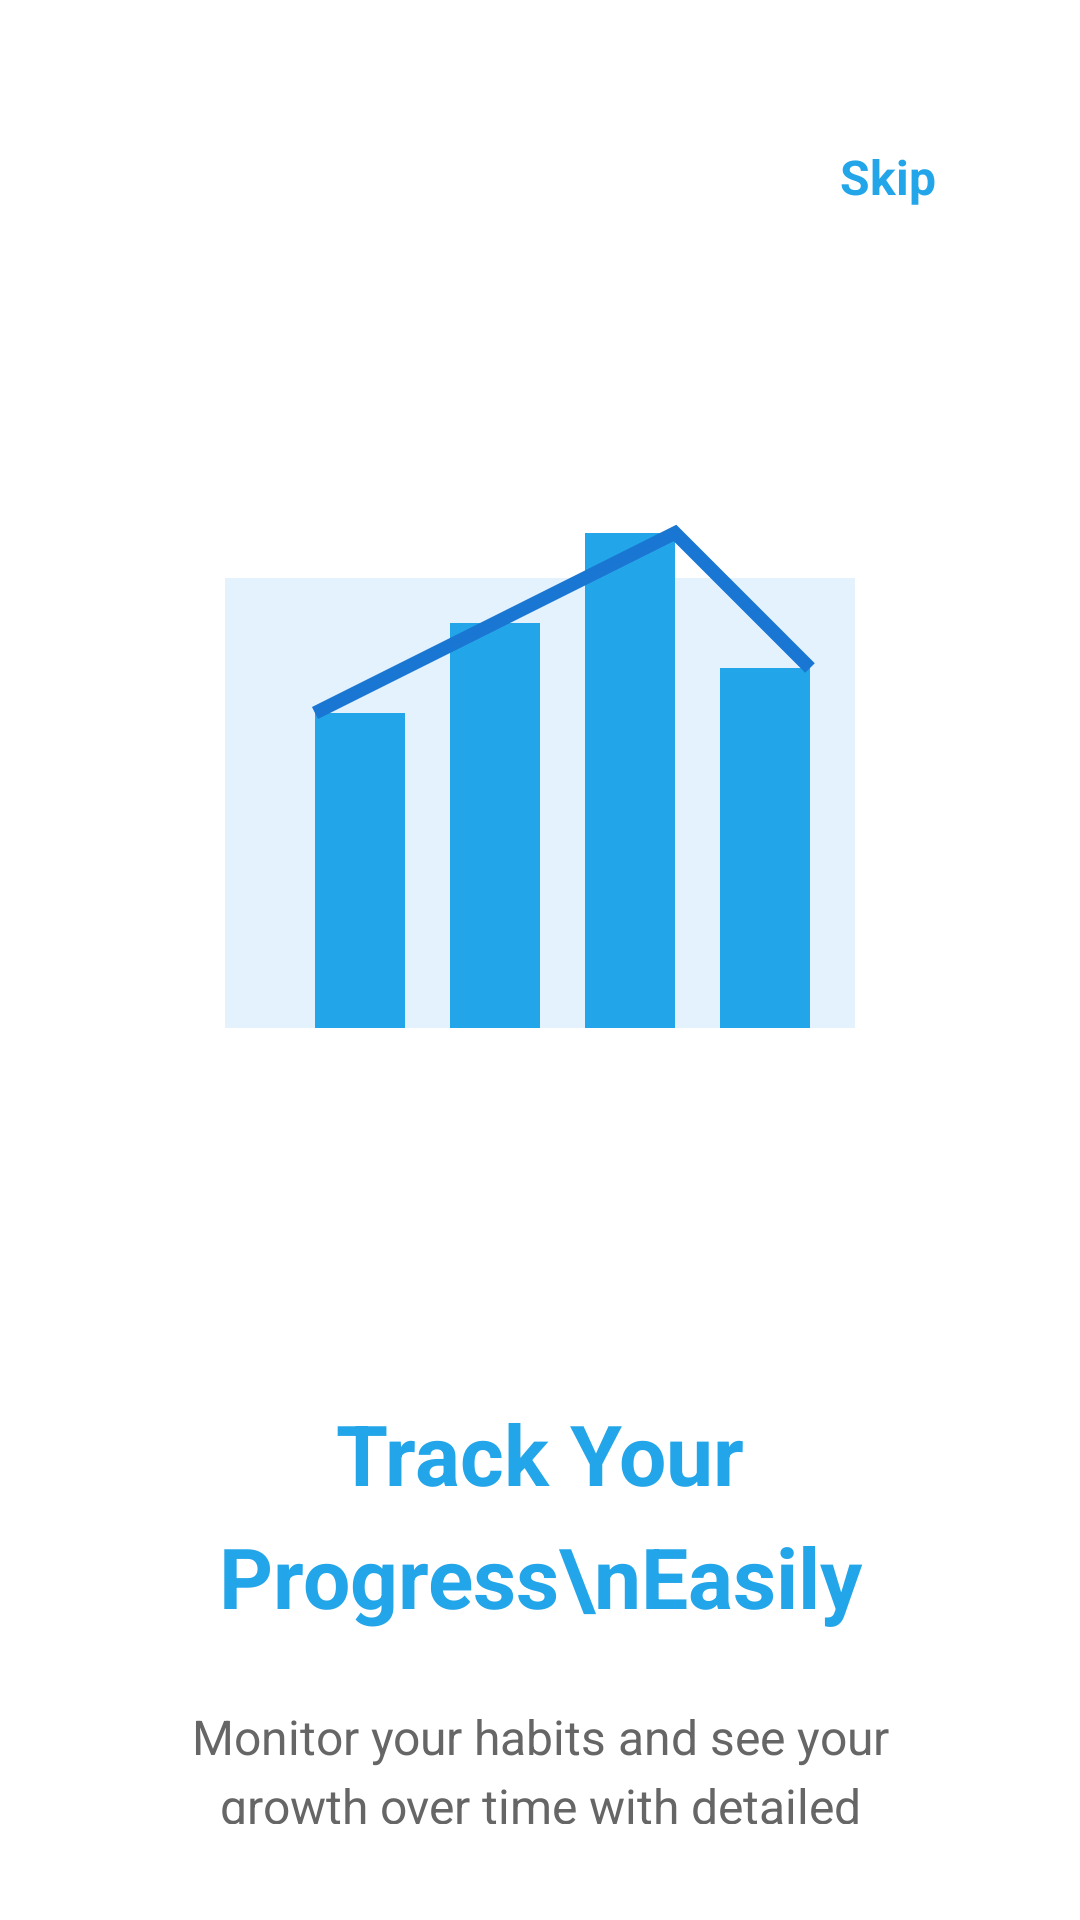

Here is an Android app screen rendered from its layout file. Give the layout XML and the strings, colors and styles it references.
<!-- AndroidManifest.xml: application theme Theme.AppCompat.DayNight.NoActionBar -->
<!-- res/layout/activity_onboarding2.xml -->
<?xml version="1.0" encoding="utf-8"?>
<LinearLayout xmlns:android="http://schemas.android.com/apk/res/android"
    xmlns:tools="http://schemas.android.com/tools"
    android:layout_width="match_parent"
    android:layout_height="match_parent"
    android:orientation="vertical"
    android:background="@color/white"
    android:padding="32dp"
    tools:context=".Onboarding2">

    <TextView
        android:id="@+id/tvSkip2"
        android:layout_width="wrap_content"
        android:layout_height="wrap_content"
        android:text="Skip"
        android:textColor="@color/primary_blue"
        android:textSize="16sp"
        android:textStyle="bold"
        android:layout_gravity="end"
        android:padding="16dp"
        android:clickable="true"
        android:focusable="true" />

    <ImageView
        android:layout_width="300dp"
        android:layout_height="300dp"
        android:src="@drawable/onboarding2_illustration"
        android:scaleType="fitCenter"
        android:layout_gravity="center_horizontal"
        android:layout_marginTop="32dp"
        android:contentDescription="Track your progress illustration" />

    <TextView
        android:layout_width="wrap_content"
        android:layout_height="wrap_content"
        android:text="Track Your Progress\nEasily"
        android:textSize="28sp"
        android:textStyle="bold"
        android:textColor="@color/primary_blue"
        android:gravity="center"
        android:layout_gravity="center_horizontal"
        android:layout_marginTop="48dp"
        android:lineSpacingExtra="8sp" />

    <TextView
        android:layout_width="match_parent"
        android:layout_height="wrap_content"
        android:text="Monitor your habits and see your growth over time with detailed statistics and visual progress tracking."
        android:textSize="16sp"
        android:textColor="@color/secondary_text"
        android:gravity="center"
        android:layout_marginTop="24dp"
        android:lineSpacingExtra="4sp"
        android:paddingHorizontal="16dp" />

    <LinearLayout
        android:layout_width="match_parent"
        android:layout_height="wrap_content"
        android:orientation="horizontal"
        android:gravity="center_vertical"
        android:layout_marginTop="48dp">

        <LinearLayout
            android:id="@+id/dotsLayout2"
            android:layout_width="0dp"
            android:layout_height="wrap_content"
            android:layout_weight="1"
            android:orientation="horizontal"
            android:gravity="center">

            <View
                android:layout_width="8dp"
                android:layout_height="8dp"
                android:background="@drawable/dot_inactive"
                android:layout_marginHorizontal="4dp" />

            <View
                android:layout_width="12dp"
                android:layout_height="12dp"
                android:background="@drawable/dot_active"
                android:layout_marginHorizontal="4dp" />

            <View
                android:layout_width="8dp"
                android:layout_height="8dp"
                android:background="@drawable/dot_inactive"
                android:layout_marginHorizontal="4dp" />

        </LinearLayout>

        <LinearLayout
            android:layout_width="wrap_content"
            android:layout_height="wrap_content"
            android:orientation="horizontal">

            <Button
                android:id="@+id/btnPrevious2"
                android:layout_width="wrap_content"
                android:layout_height="wrap_content"
                android:text="Previous"
                android:textSize="16sp"
                android:textStyle="bold"
                android:background="@drawable/button_outline_background"
                android:textColor="@color/primary_blue"
                android:paddingLeft="24dp"
                android:paddingRight="24dp"
                android:paddingTop="12dp"
                android:paddingBottom="12dp"
                android:layout_marginEnd="12dp" />

            <Button
                android:id="@+id/btnNext2"
                android:layout_width="wrap_content"
                android:layout_height="wrap_content"
                android:text="Next"
                android:textSize="16sp"
                android:textStyle="bold"
                android:background="@drawable/button_background"
                android:textColor="@color/white"
                android:paddingLeft="32dp"
                android:paddingRight="32dp"
                android:paddingTop="12dp"
                android:paddingBottom="12dp" />

        </LinearLayout>

    </LinearLayout>

</LinearLayout>
<!-- resources referenced by this layout -->
<resources>
  <color name="primary_blue">#FF23A5E9</color>
  <color name="secondary_text">#FF666666</color>
  <color name="white">#FFFFFFFF</color>
  <!-- drawable button_background (drawable) -->
  <?xml version="1.0" encoding="utf-8"?>
  <shape xmlns:android="http://schemas.android.com/apk/res/android"
      android:shape="rectangle">
  
      <corners android:radius="25dp" />
      <solid android:color="@color/primary_blue" />
  
  </shape>
  <!-- drawable button_outline_background (drawable) -->
  <?xml version="1.0" encoding="utf-8"?>
  <shape xmlns:android="http://schemas.android.com/apk/res/android"
      android:shape="rectangle">
  
      <corners android:radius="25dp" />
      <stroke android:width="2dp" android:color="@color/primary_blue" />
      <solid android:color="@android:color/transparent" />
  
  </shape>
  <!-- drawable dot_active (drawable) -->
  <?xml version="1.0" encoding="utf-8"?>
  <shape xmlns:android="http://schemas.android.com/apk/res/android">
      <solid android:color="@color/primary_blue" />
      <corners android:radius="100dp" />
  </shape>
  <!-- drawable dot_inactive (drawable) -->
  <?xml version="1.0" encoding="utf-8"?>
  <shape xmlns:android="http://schemas.android.com/apk/res/android">
      <solid android:color="@color/dot_inactive" />
      <corners android:radius="100dp" />
  </shape>
  <!-- drawable onboarding2_illustration (drawable) -->
  <?xml version="1.0" encoding="utf-8"?>
  <vector xmlns:android="http://schemas.android.com/apk/res/android"
      android:width="200dp"
      android:height="200dp"
      android:viewportWidth="200"
      android:viewportHeight="200">
  
      
      <path
          android:fillColor="#E3F2FD"
          android:pathData="M30,150 L30,50 L170,50 L170,150 Z" />
  
      
      <path
          android:fillColor="@color/primary_blue"
          android:pathData="M50,150 L50,80 L70,80 L70,150 Z" />
      <path
          android:fillColor="@color/primary_blue"
          android:pathData="M80,150 L80,60 L100,60 L100,150 Z" />
      <path
          android:fillColor="@color/primary_blue"
          android:pathData="M110,150 L110,40 L130,40 L130,150 Z" />
      <path
          android:fillColor="@color/primary_blue"
          android:pathData="M140,150 L140,70 L160,70 L160,150 Z" />
  
      
      <path
          android:strokeColor="#1976D2"
          android:strokeWidth="3"
          android:pathData="M50,80 L90,60 L130,40 L160,70" />
  
  </vector>
  <color name="dot_inactive">#FFE0E0E0</color>
</resources>
